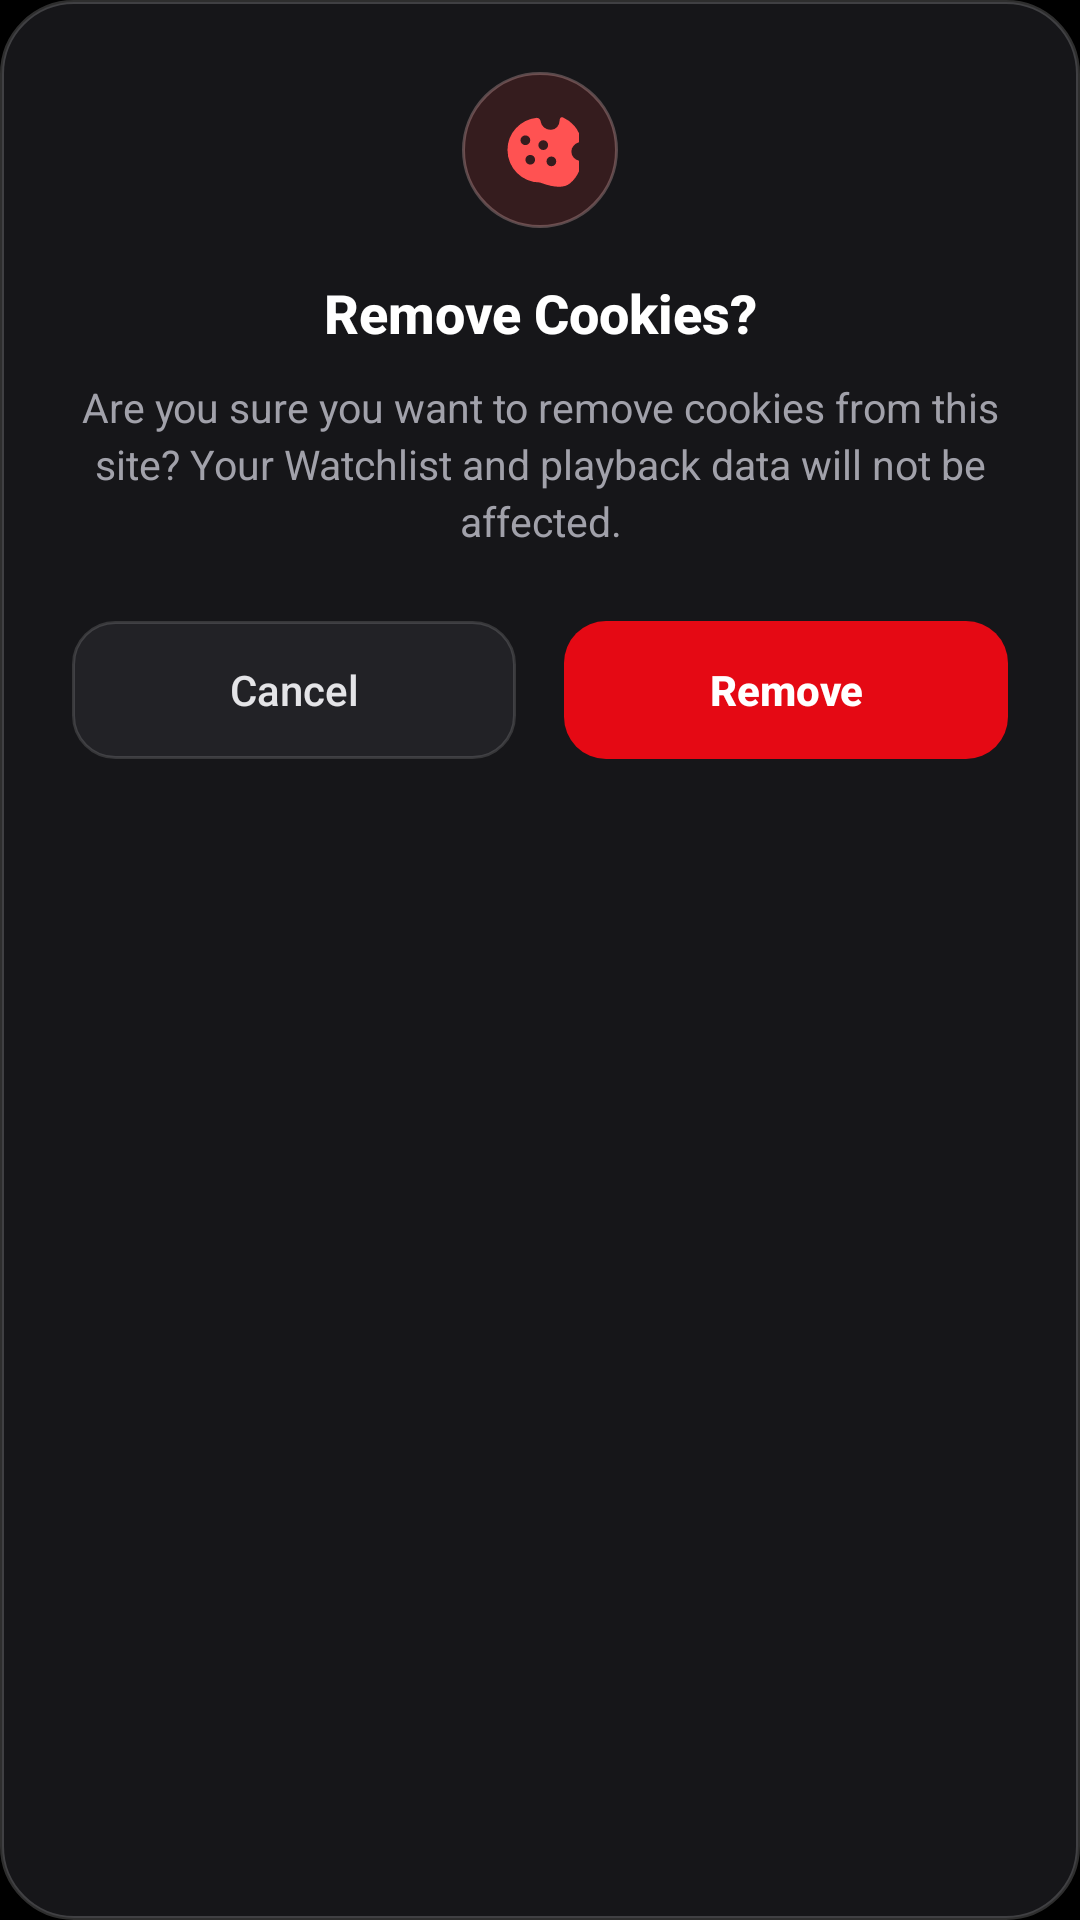

Produce the Android XML layout that renders to this screen, including the resource entries it uses.
<!-- AndroidManifest.xml: application theme Theme.WebMirror -->
<!-- res/layout/dialog_confirm_clear_data.xml -->
<?xml version="1.0" encoding="utf-8"?>
<LinearLayout xmlns:android="http://schemas.android.com/apk/res/android"
    android:layout_width="match_parent"
    android:layout_height="wrap_content"
    android:orientation="vertical"
    android:gravity="center_horizontal"
    android:background="@drawable/bg_dialog_container"
    android:paddingStart="24dp"
    android:paddingEnd="24dp"
    android:paddingTop="24dp"
    android:paddingBottom="20dp">

    <FrameLayout
        android:layout_width="52dp"
        android:layout_height="52dp"
        android:layout_marginBottom="16dp"
        android:background="@drawable/bg_toast_icon_error">

        <ImageView
            android:layout_width="26dp"
            android:layout_height="26dp"
            android:layout_gravity="center"
            android:src="@drawable/ic_cookie"
            android:tint="#FF5252"
            android:contentDescription="Cookie Icon" />
    </FrameLayout>

    <TextView
        android:id="@+id/dialogTitle"
        android:layout_width="wrap_content"
        android:layout_height="wrap_content"
        android:text="Remove Cookies?"
        android:textColor="@android:color/white"
        android:textSize="18sp"
        android:textStyle="bold"
        android:fontFamily="sans-serif-medium"
        android:gravity="center" />

    <TextView
        android:id="@+id/dialogMessage"
        android:layout_width="match_parent"
        android:layout_height="wrap_content"
        android:layout_marginTop="10dp"
        android:layout_marginBottom="24dp"
        android:text="Are you sure you want to remove cookies from this site? Your Watchlist and playback data will not be affected."
        android:textColor="#A1A1AA"
        android:textSize="13.5sp"
        android:lineSpacingExtra="3dp"
        android:gravity="center"
        android:fontFamily="sans-serif" />

    <LinearLayout
        android:layout_width="match_parent"
        android:layout_height="wrap_content"
        android:orientation="horizontal">

        <TextView
            android:id="@+id/btnCancel"
            android:layout_width="0dp"
            android:layout_height="46dp"
            android:layout_weight="1"
            android:layout_marginEnd="8dp"
            android:background="@drawable/bg_dialog_btn_cancel"
            android:clickable="true"
            android:focusable="true"
            android:gravity="center"
            android:text="Cancel"
            android:textColor="#E4E4E7"
            android:textSize="14sp"
            android:fontFamily="sans-serif-medium" />

        <TextView
            android:id="@+id/btnConfirm"
            android:layout_width="0dp"
            android:layout_height="46dp"
            android:layout_weight="1"
            android:layout_marginStart="8dp"
            android:background="@drawable/bg_dialog_btn_confirm"
            android:clickable="true"
            android:focusable="true"
            android:gravity="center"
            android:text="Remove"
            android:textColor="@android:color/white"
            android:textSize="14sp"
            android:textStyle="bold"
            android:fontFamily="sans-serif-medium" />

    </LinearLayout>

</LinearLayout>
<!-- resources referenced by this layout -->
<resources>
  <!-- drawable bg_dialog_btn_cancel (drawable) -->
  <?xml version="1.0" encoding="utf-8"?>
  <ripple xmlns:android="http://schemas.android.com/apk/res/android"
      android:color="#33FFFFFF">
      <item>
          <shape android:shape="rectangle">
              <solid android:color="#222226" />
              <corners android:radius="14dp" />
              <stroke
                  android:width="1dp"
                  android:color="#24FFFFFF" />
          </shape>
      </item>
  </ripple>
  <!-- drawable bg_dialog_btn_confirm (drawable) -->
  <?xml version="1.0" encoding="utf-8"?>
  <ripple xmlns:android="http://schemas.android.com/apk/res/android"
      android:color="#33FFFFFF">
      <item>
          <shape android:shape="rectangle">
              <solid android:color="#E50914" />
              <corners android:radius="14dp" />
          </shape>
      </item>
  </ripple>
  <!-- drawable bg_dialog_container (drawable) -->
  <?xml version="1.0" encoding="utf-8"?>
  <shape xmlns:android="http://schemas.android.com/apk/res/android"
      android:shape="rectangle">
      <solid android:color="#F218181B" />
      <corners android:radius="24dp" />
      <stroke
          android:width="1.2dp"
          android:color="#2EFFFFFF" />
  </shape>
  <!-- drawable bg_toast_icon_error (drawable) -->
  <?xml version="1.0" encoding="utf-8"?>
  <shape xmlns:android="http://schemas.android.com/apk/res/android"
      android:shape="oval">
      <solid android:color="#24EF4444" />
      <stroke
          android:width="1dp"
          android:color="#4DEEC1C1" />
  </shape>
  <!-- drawable ic_cookie (drawable) -->
  <vector xmlns:android="http://schemas.android.com/apk/res/android"
      android:width="24dp"
      android:height="24dp"
      android:viewportWidth="960"
      android:viewportHeight="960">
    <path
        android:fillColor="#FFFFFFFF"
        android:pathData="M480,880q-83,0 -156,-31.5T197,763q-54,-54 -85.5,-127T80,480q0,-156 104,-268t256,-128q17,0 30,11t16,27q7,49 42,79.5t84,30.5q49,0 79.5,-35t30.5,-84q0,-17 11.5,-29.5T764,80q80,35 138,102t78,154q6,17 -3,32.5T956,386q-39,12 -64.5,43T866,500q0,42 27,72.5t67,39.5q15,4 23,17.5t2,28.5q-28,142 -135,232T480,880ZM360,660q25,0 42.5,-17.5T420,600q0,-25 -17.5,-42.5T360,540q-25,0 -42.5,17.5T300,600q0,25 17.5,42.5T360,660ZM300,420q25,0 42.5,-17.5T360,360q0,-25 -17.5,-42.5T300,300q-25,0 -42.5,17.5T240,360q0,25 17.5,42.5T300,420ZM520,480q25,0 42.5,-17.5T580,420q0,-25 -17.5,-42.5T520,360q-25,0 -42.5,17.5T460,420q0,25 17.5,42.5T520,480ZM620,680q25,0 42.5,-17.5T680,620q0,-25 -17.5,-42.5T620,560q-25,0 -42.5,17.5T560,620q0,25 17.5,42.5T620,680Z"/>
  </vector>
  <style name="Theme.WebMirror" parent="Theme.Material3.DayNight.NoActionBar">
  
          <item name="android:windowBackground">@android:color/black</item>
  
          <item name="android:windowFullscreen">true</item>
  
          <item name="android:windowDrawsSystemBarBackgrounds">true</item>
  
          <item name="android:statusBarColor">@android:color/transparent</item>
  
          <item name="android:navigationBarColor">@android:color/transparent</item>
  
          <item name="android:windowLayoutInDisplayCutoutMode">shortEdges</item>
  
      </style>
</resources>
